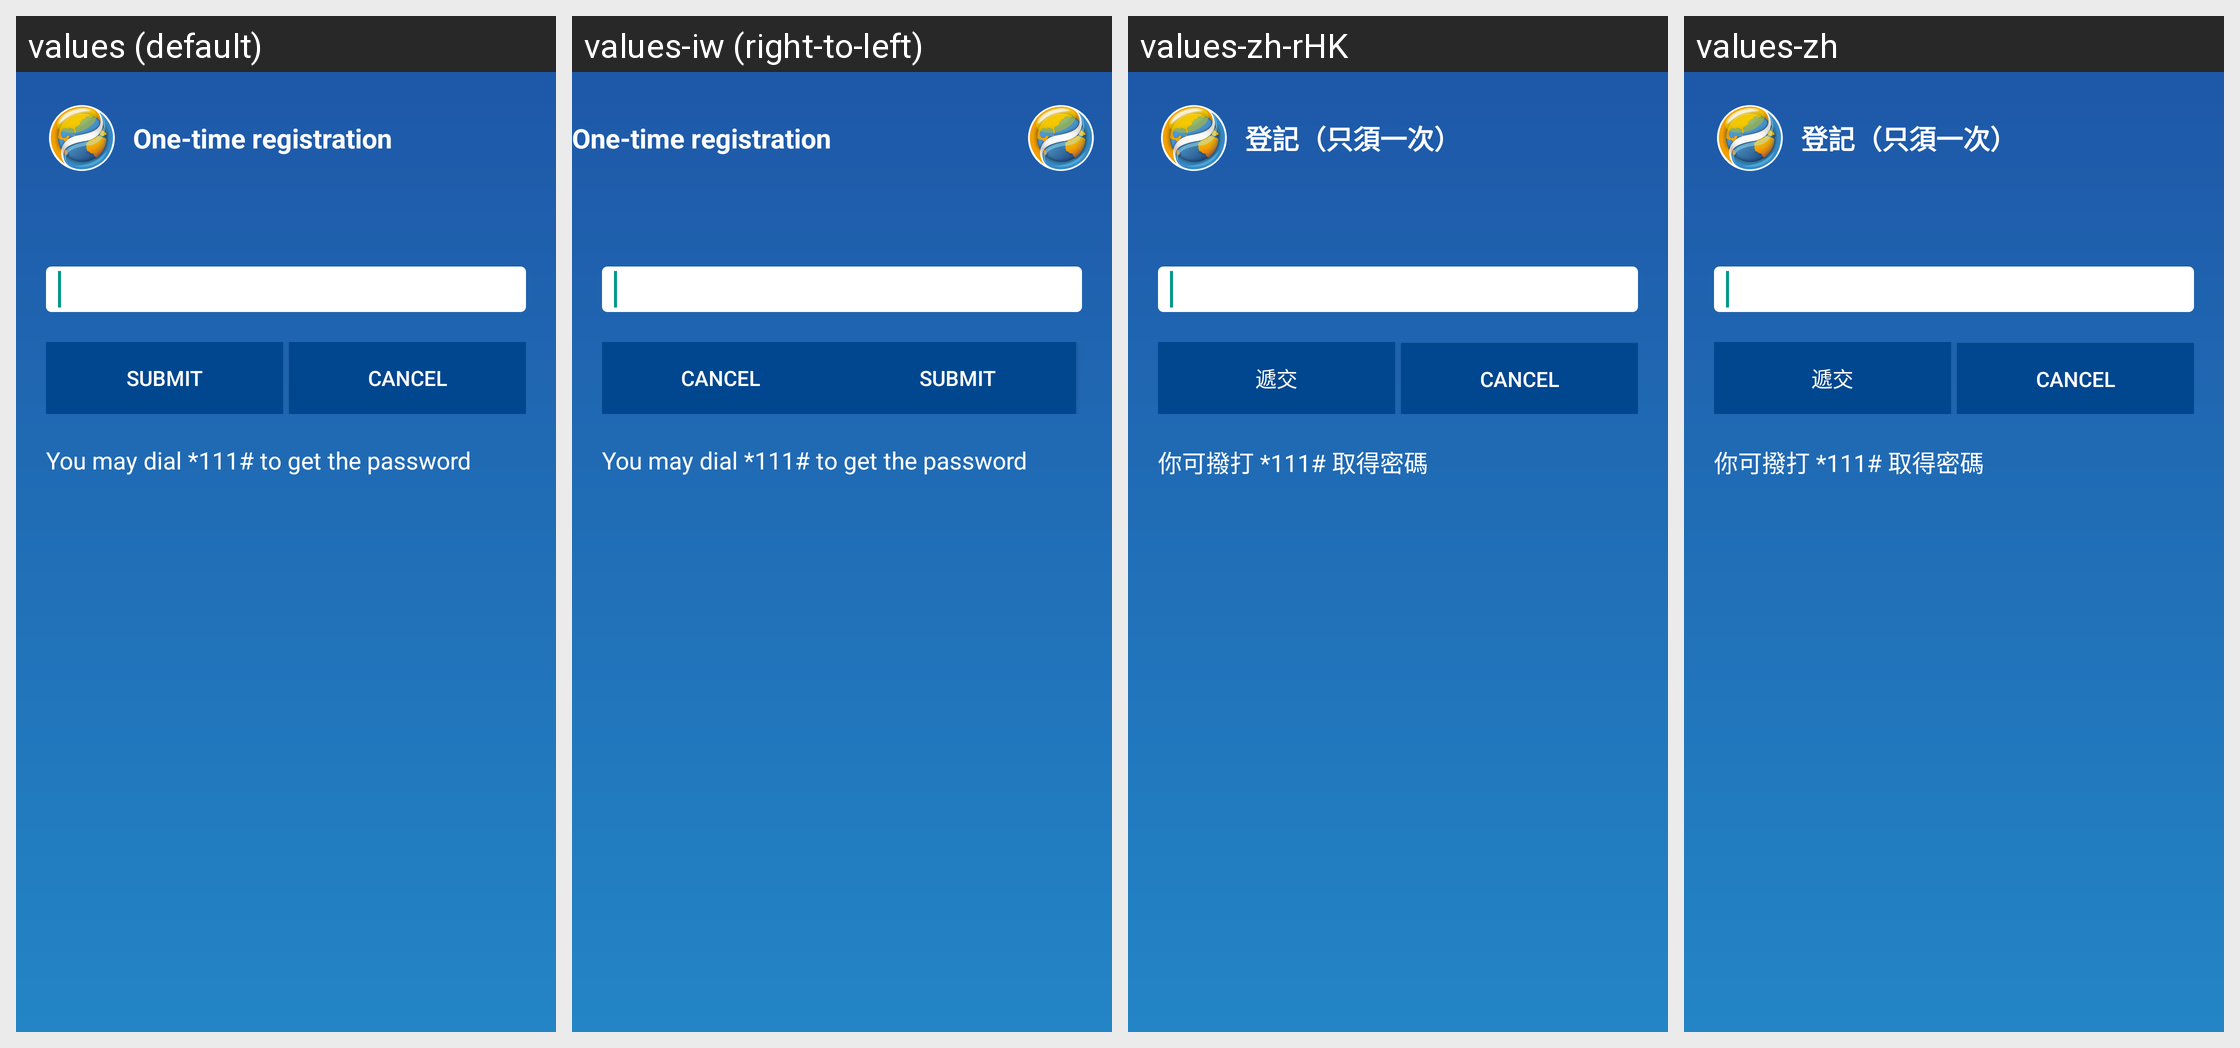

For this localized Android screen grid, give each drawn string resource with its value in every locale shown.
Android screen res/layout/confirm_registration.xml rendered under 4 locales, left to right: values (default), values-iw (right-to-left), values-zh-rHK, values-zh. Device: Nexus 5 (rendered at 1080×1920; each locale shown at half size, 540×960, under a caption strip naming it); theme Theme.AppCompat.Light.NoActionBar.
Other locales in the repository, not shown: values-af, values-ar, values-bn, values-cs, values-da, values-de, values-el, values-es, values-fi, values-fr, values-gu, values-hi, values-hr, values-hu, values-in, values-it, values-ja, values-kn, values-ko, values-ml, values-mr, values-ms, values-nb, values-nl, values-pa, values-pl, values-pt, values-pt-rPT, values-ru, values-sk, values-sv, values-ta, values-te, values-th, values-tl, values-tr, values-vi, values-zh-rCN, values-zh-rTW.
Strings drawn on this screen, with the default value and each locale's value (text and hints the layout hard-codes, and strings that could not be matched under every locale, appear in the picture but are not listed):

confirm_registration_title
  values: One-time registration
  values-iw: One-time registration  [not translated; the default value is used]
  values-zh-rHK: 登記（只須一次）
  values-zh: 登記（只須一次）

submit
  values: Submit
  values-iw: Submit  [not translated; the default value is used]
  values-zh-rHK: 遞交
  values-zh: 遞交

confirm_registration_get_password_remind_text
  values: You may dial *111# to get the password
  values-iw: You may dial *111# to get the password  [not translated; the default value is used]
  values-zh-rHK: 你可撥打 *111# 取得密碼
  values-zh: 你可撥打 *111# 取得密碼
